Photos from the image-classification dataset "Dataset" in the GitHub repository thutranhsodo/CS231. Its 6 classes are: dress, hand bag, hat, shirt, shoes, trousers.

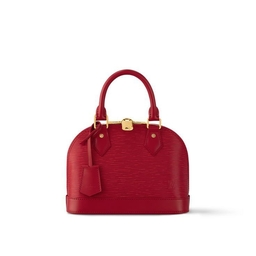
Label: hand bag

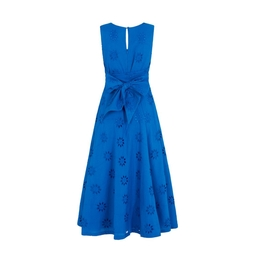
Label: dress

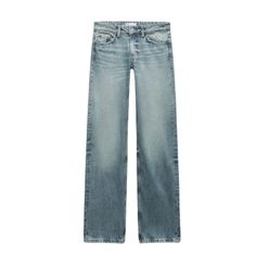
Label: trousers

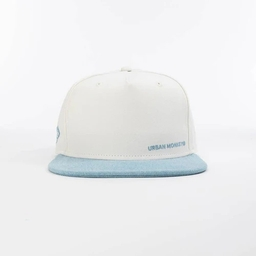
Label: hat

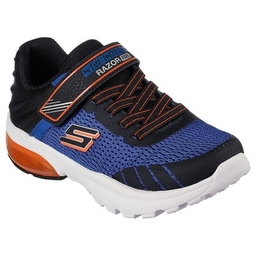
Label: shoes

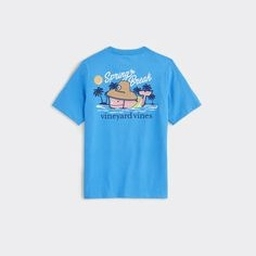
Label: shirt
